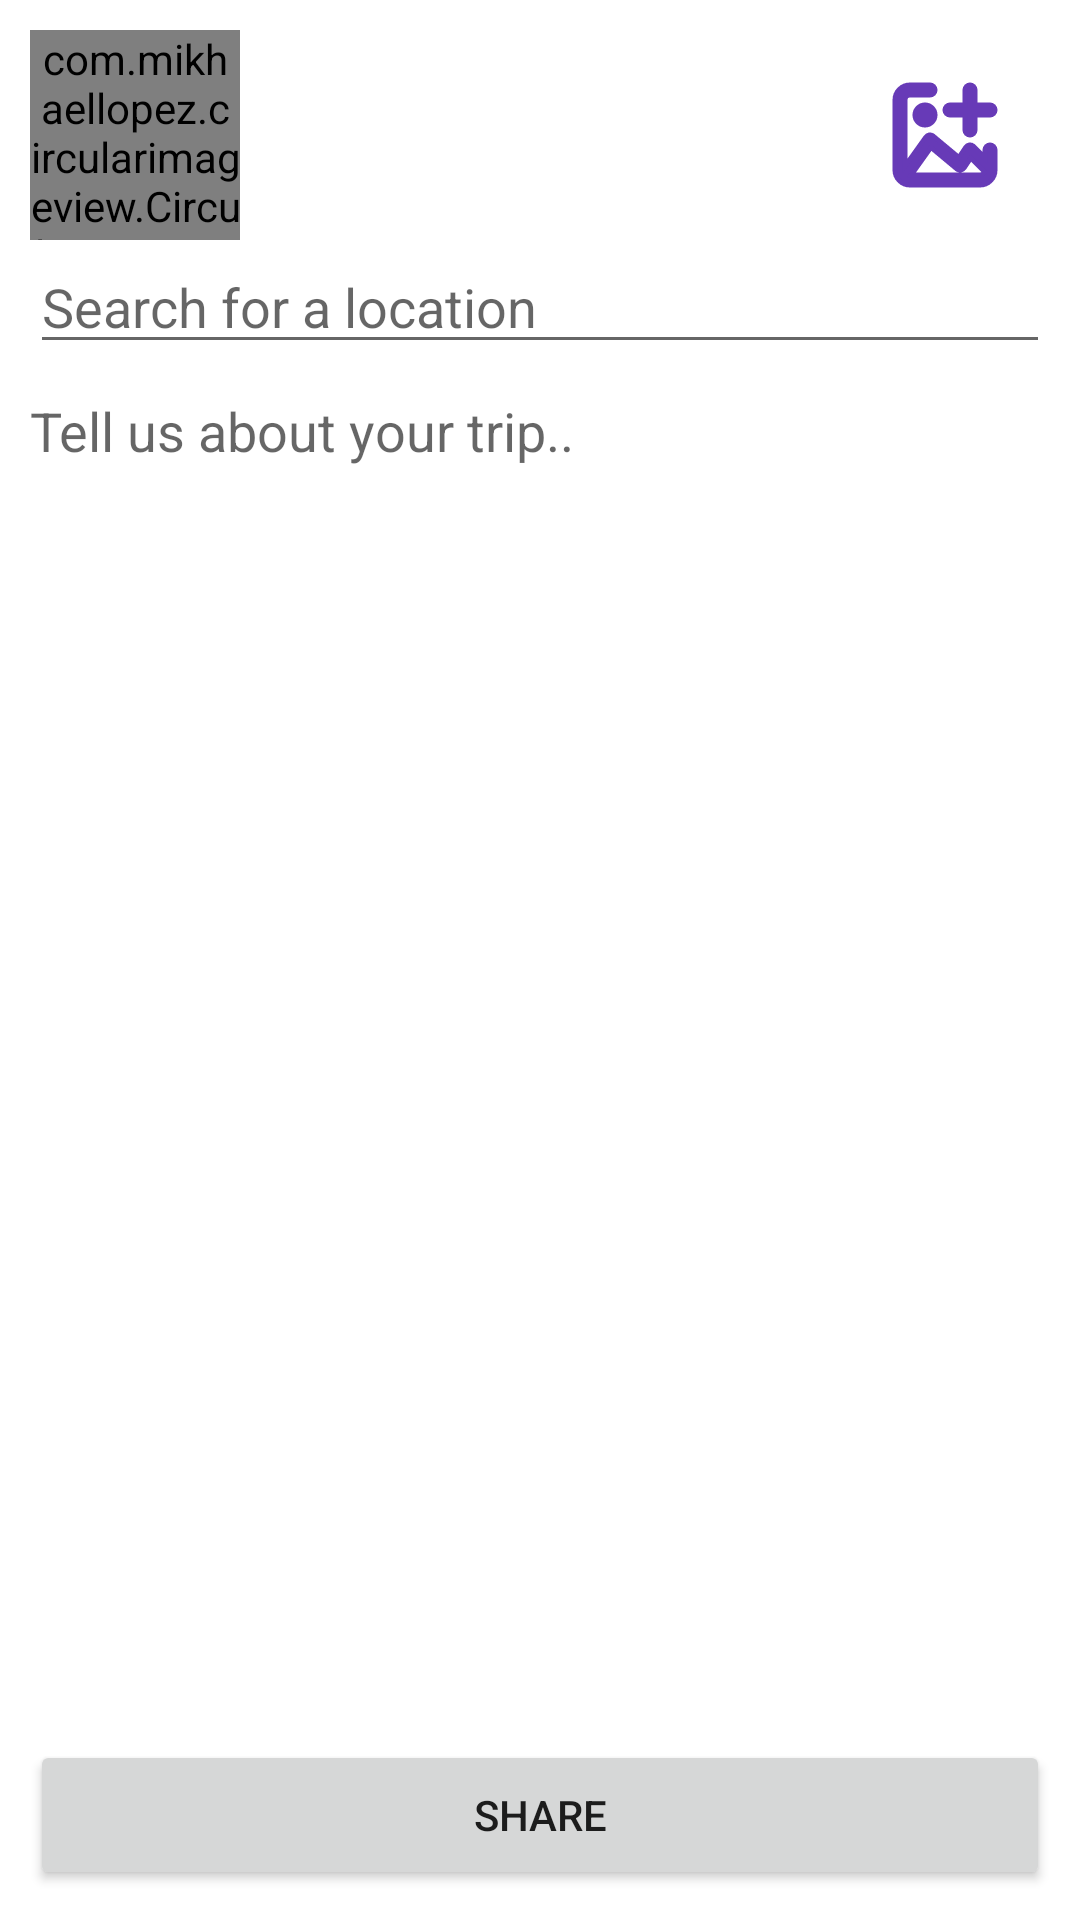

Produce the Android XML layout that renders to this screen, including the resource entries it uses.
<!-- AndroidManifest.xml: application theme Theme.Trip -->
<!-- res/layout/fragment_add_post.xml -->
<?xml version="1.0" encoding="utf-8"?>
<androidx.constraintlayout.widget.ConstraintLayout xmlns:android="http://schemas.android.com/apk/res/android"
    xmlns:app="http://schemas.android.com/apk/res-auto"
    xmlns:tools="http://schemas.android.com/tools"
    android:layout_width="match_parent"
    android:layout_height="match_parent"
    tools:context=".AddPostFragment">


    <androidx.core.widget.NestedScrollView
        android:id="@+id/scrollView2"
        android:layout_width="0dp"
        android:layout_height="0dp"
        android:layout_marginStart="10dp"
        android:layout_marginTop="10dp"
        android:layout_marginEnd="10dp"
        android:layout_marginBottom="70dp"
        android:fillViewport="true"
        app:layout_constraintBottom_toBottomOf="parent"
        app:layout_constraintEnd_toEndOf="parent"
        app:layout_constraintHorizontal_bias="0.0"
        app:layout_constraintStart_toStartOf="parent"
        app:layout_constraintTop_toTopOf="parent"
        app:layout_constraintVertical_bias="0.0">

        <androidx.constraintlayout.widget.ConstraintLayout
            android:layout_width="match_parent"
            android:layout_height="match_parent"
            android:orientation="horizontal">


            <androidx.constraintlayout.widget.ConstraintLayout
                android:id="@+id/constraintLayout"
                android:layout_width="0dp"
                android:layout_height="wrap_content"
                android:orientation="horizontal"
                app:layout_constraintEnd_toEndOf="parent"
                app:layout_constraintStart_toStartOf="parent"
                app:layout_constraintTop_toTopOf="parent">

                <com.mikhaellopez.circularimageview.CircularImageView
                    android:id="@+id/profileImage"
                    android:layout_width="70dp"
                    android:layout_height="70dp"
                    app:civ_border_color="#3f51b5"
                    app:civ_border_width="4dp"
                    app:civ_shadow="true"
                    app:civ_shadow_color="#3f51b5"
                    app:civ_shadow_radius="1dp"
                    app:layout_constraintStart_toStartOf="parent"
                    app:layout_constraintTop_toTopOf="parent"
                    tools:src="@tools:sample/avatars" />

                <TextView
                    android:id="@+id/displayName"
                    android:layout_width="wrap_content"
                    android:layout_height="wrap_content"
                    android:layout_marginStart="10dp"
                    android:layout_marginTop="20dp"
                    android:text=""
                    android:textSize="24sp"
                    app:layout_constraintStart_toEndOf="@+id/profileImage"
                    app:layout_constraintTop_toTopOf="parent" />

                <ImageButton
                    android:id="@+id/attachPostData"
                    android:layout_width="50dp"
                    android:layout_height="50dp"
                    android:layout_marginTop="10dp"
                    android:layout_marginEnd="10dp"
                    android:background="@null"
                    app:layout_constraintEnd_toEndOf="parent"
                    app:layout_constraintTop_toTopOf="parent"
                    app:srcCompat="@drawable/photo_add_svgrepo_com" />

            </androidx.constraintlayout.widget.ConstraintLayout>

            <androidx.constraintlayout.widget.ConstraintLayout
                android:id="@+id/constraintLayout4"
                android:layout_width="match_parent"
                android:layout_height="wrap_content"
                app:layout_constraintTop_toBottomOf="@+id/constraintLayout">

                <EditText
                    android:id="@+id/locationSearch"
                    android:layout_width="match_parent"
                    android:layout_height="wrap_content"
                    android:hint="Search for a location"
                    android:inputType="text"
                    app:layout_constraintEnd_toEndOf="parent"
                    app:layout_constraintStart_toStartOf="parent"
                    app:layout_constraintTop_toTopOf="parent" />

                <ProgressBar
                    android:id="@+id/progressBar"
                    style="?android:attr/progressBarStyle"
                    android:layout_width="wrap_content"
                    android:layout_height="wrap_content"
                    android:visibility="gone"
                    app:layout_constraintBottom_toBottomOf="parent"
                    app:layout_constraintEnd_toEndOf="parent"
                    app:layout_constraintStart_toStartOf="parent"
                    app:layout_constraintTop_toBottomOf="@+id/locationSearch" />

                <ListView
                    android:id="@+id/lv_locations"
                    android:layout_width="match_parent"
                    android:layout_height="wrap_content"
                    app:layout_constraintTop_toBottomOf="@+id/locationSearch" />
            </androidx.constraintlayout.widget.ConstraintLayout>

            <androidx.constraintlayout.widget.ConstraintLayout
                android:id="@+id/constraintLayout2"
                android:layout_width="0dp"
                android:layout_height="wrap_content"
                android:orientation="horizontal"
                app:layout_constraintEnd_toEndOf="parent"
                app:layout_constraintHorizontal_bias="1.0"
                app:layout_constraintStart_toStartOf="parent"
                app:layout_constraintTop_toBottomOf="@+id/constraintLayout4">

                <EditText
                    android:id="@+id/postInfo"
                    android:layout_width="match_parent"
                    android:layout_height="wrap_content"
                    android:layout_gravity="start"
                    android:layout_marginTop="10dp"
                    android:background="@null"
                    android:gravity="start"
                    android:hint="Tell us about your trip.."
                    app:layout_constraintBottom_toBottomOf="parent"
                    app:layout_constraintEnd_toEndOf="parent"
                    app:layout_constraintStart_toStartOf="parent"
                    app:layout_constraintTop_toTopOf="parent" />
            </androidx.constraintlayout.widget.ConstraintLayout>

            <androidx.constraintlayout.widget.ConstraintLayout
                android:id="@+id/constraintLayout3"
                android:layout_width="0dp"
                android:layout_height="0dp"
                android:layout_marginStart="10dp"
                android:layout_marginEnd="10dp"
                app:layout_constraintBottom_toBottomOf="parent"
                app:layout_constraintEnd_toEndOf="parent"
                app:layout_constraintStart_toStartOf="parent"
                app:layout_constraintTop_toBottomOf="@+id/constraintLayout2">

                <ImageView
                    android:id="@+id/postImage"
                    android:layout_width="wrap_content"
                    android:layout_height="wrap_content"
                    android:layout_marginTop="5dp"
                    app:layout_constraintBottom_toBottomOf="parent"
                    app:layout_constraintEnd_toEndOf="parent"
                    app:layout_constraintStart_toStartOf="parent"
                    app:layout_constraintTop_toTopOf="parent"
                    tools:src="@tools:sample/avatars" />
            </androidx.constraintlayout.widget.ConstraintLayout>
        </androidx.constraintlayout.widget.ConstraintLayout>
    </androidx.core.widget.NestedScrollView>

    <Button
        android:id="@+id/shareButton"
        android:layout_width="0dp"
        android:layout_height="0dp"
        android:layout_marginStart="10dp"
        android:layout_marginTop="10dp"
        android:layout_marginEnd="10dp"
        android:layout_marginBottom="10dp"
        android:text="share"
        app:layout_constraintBottom_toBottomOf="parent"
        app:layout_constraintEnd_toEndOf="parent"
        app:layout_constraintStart_toStartOf="parent"
        app:layout_constraintTop_toBottomOf="@+id/scrollView2" />

</androidx.constraintlayout.widget.ConstraintLayout>
<!-- resources referenced by this layout -->
<resources>
  <!-- drawable photo_add_svgrepo_com (drawable) -->
  <vector xmlns:android="http://schemas.android.com/apk/res/android"
      android:width="40dp"
      android:height="40dp"
      android:viewportWidth="24"
      android:viewportHeight="24">
    <path
        android:strokeWidth="1"
        android:pathData="M22,19C22,20.657 20.657,22 19,22L5,22C3.343,22 2,20.657 2,19L2,5C2,3.343 3.343,2 5,2L9,2C9.553,2 10,2.447 10,3C10,3.552 9.553,3.999 9,3.999L5,4C4.448,4 4,4.448 4,5L4,18.278L8.186,12.419C8.5,11.979 9.099,11.874 9.541,12.159L9.64,12.232L14.785,16.518L16.168,14.445C16.495,13.955 17.164,13.858 17.614,14.211L17.707,14.293L20,16.585L20,15C20,14.448 20.448,14 21,14C21.552,14 22,14.448 22,15L22,19ZM9.187,14.458L5.228,20L19,20C19.429,20 19.795,19.73 19.937,19.351L17.155,16.57L15.832,18.555C15.524,19.016 14.906,19.134 14.454,18.838L14.36,18.768L9.187,14.458ZM17,2C17.552,2 18,2.448 18,3L18,6L21,6C21.552,6 22,6.448 22,7C22,7.552 21.552,8 21,8L18,8L18,11C18,11.552 17.552,12 17,12C16.448,12 16,11.552 16,11L16,8L13,8C12.448,8 12,7.552 12,7C12,6.448 12.448,6 13,6L16,6L16,3C16,2.448 16.448,2 17,2ZM8,6C9.105,6 10,6.895 10,8C10,9.105 9.105,10 8,10C6.895,10 6,9.105 6,8C6,6.895 6.895,6 8,6Z"
        android:fillColor="#673AB7"
        android:fillType="evenOdd"
        android:strokeColor="#673AB7"/>
  </vector>
  <style name="Theme.Trip" parent="Theme.MaterialComponents.DayNight.DarkActionBar">
          
          <item name="colorPrimary">@color/purple_500</item>
          <item name="colorPrimaryVariant">@color/purple_700</item>
          <item name="colorOnPrimary">@color/white</item>
          
          <item name="colorSecondary">@color/teal_200</item>
          <item name="colorSecondaryVariant">@color/teal_700</item>
          <item name="colorOnSecondary">@color/black</item>
          
          <item name="android:statusBarColor">?attr/colorPrimaryVariant</item>
          
      </style>
  <!-- not gathered from this repository: default colours our renderer supplied (Android Studio template values) -->
  <color name="purple_500">#FF6200EE</color>
  <color name="purple_700">#FF3700B3</color>
  <color name="teal_200">#FF03DAC5</color>
  <color name="teal_700">#FF018786</color>
  <color name="black">#FF000000</color>
  <color name="white">#FFFFFFFF</color>
</resources>
